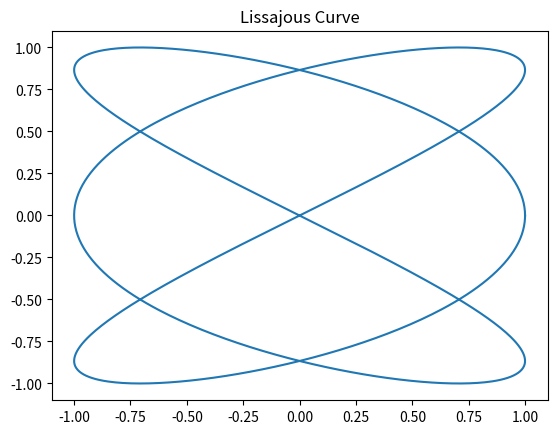

The matplotlib source for this figure:
# func_py_calculate_lissajous_curve.py
import matplotlib.pyplot as plt
import numpy as np

def func_py_calculate_lissajous_curve(a, b, delta, points):
    t = np.linspace(0, 2 * np.pi, points)
    x = np.sin(a * t + delta)
    y = np.sin(b * t)
    plt.plot(x, y)
    plt.title("Lissajous Curve")
    plt.show()

func_py_calculate_lissajous_curve(3, 2, np.pi/2, 1000)
